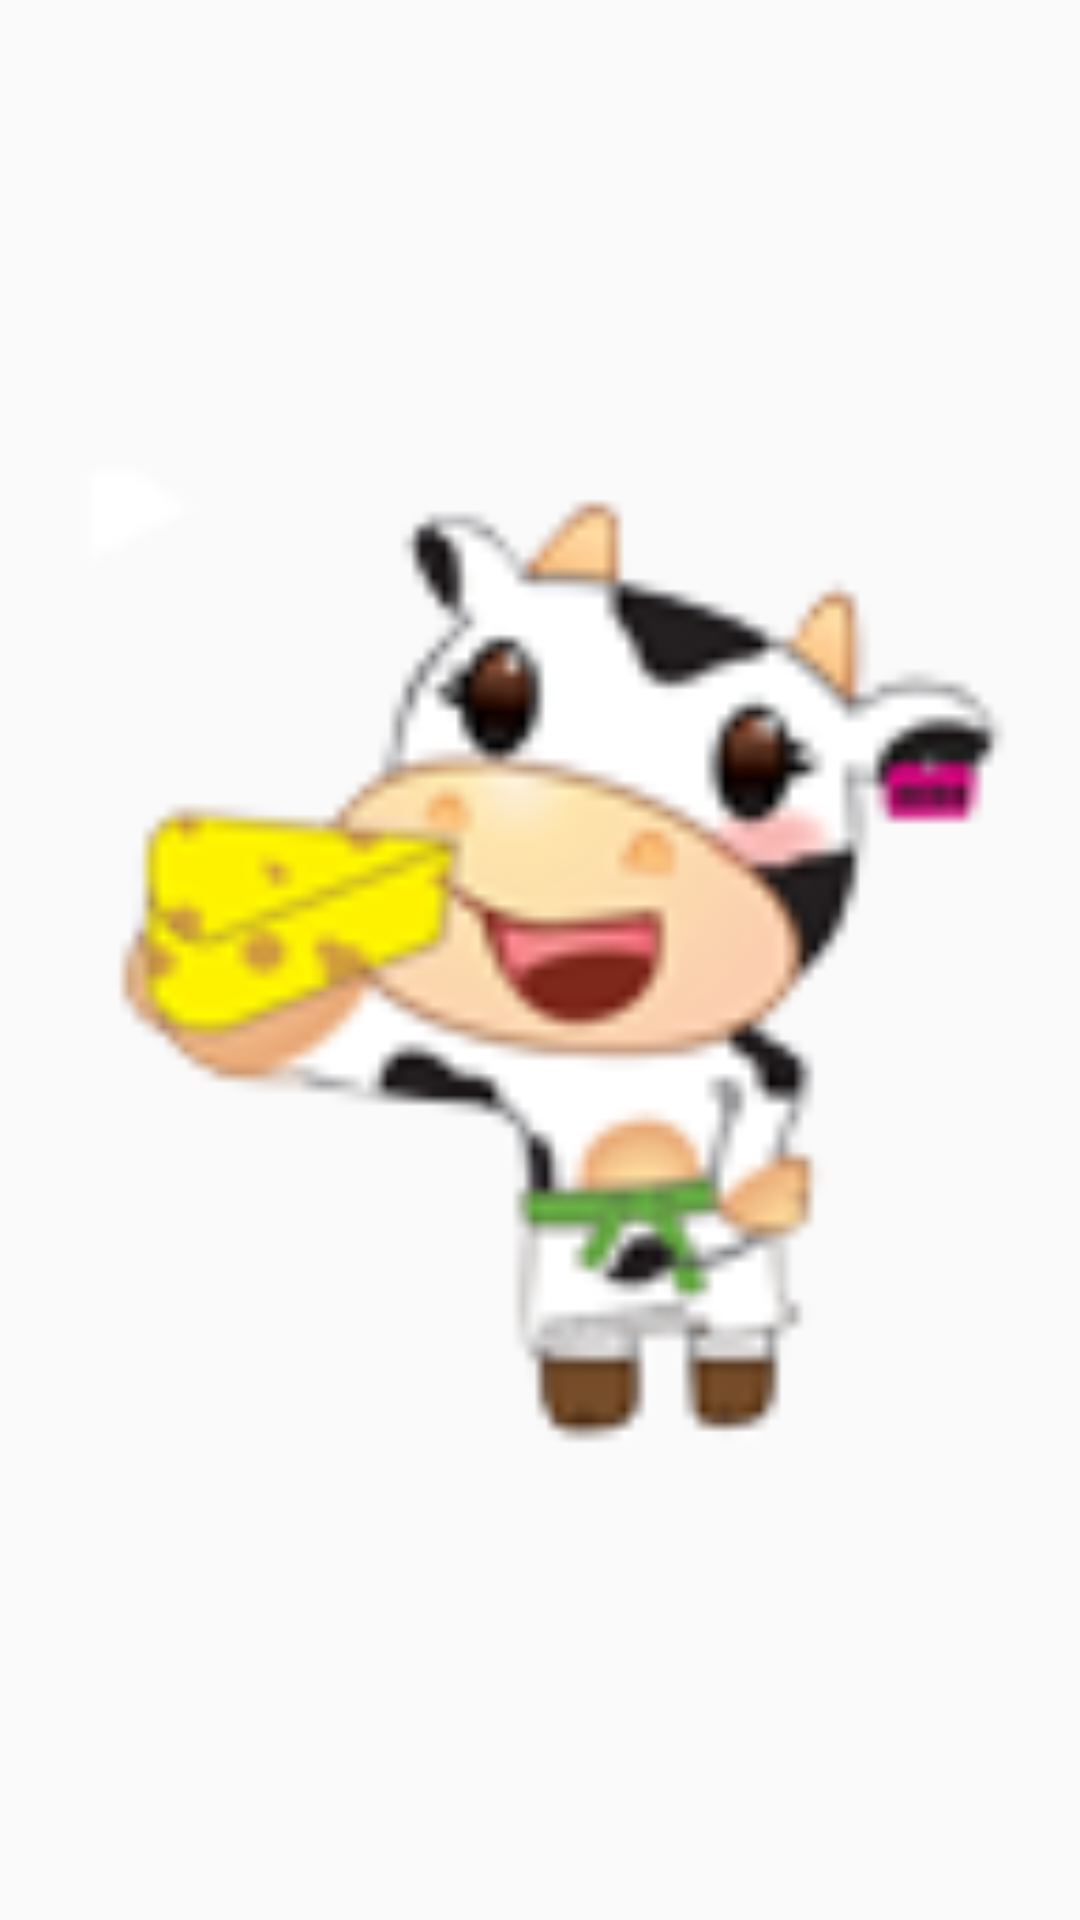

Here is an Android app screen rendered from its layout file. Give the layout XML and the strings, colors and styles it references.
<!-- AndroidManifest.xml: application theme Theme.Design.Light.NoActionBar -->
<!-- res/layout/activity_splash.xml -->
<?xml version="1.0" encoding="utf-8"?>
<layout xmlns:android="http://schemas.android.com/apk/res/android"
    xmlns:app="http://schemas.android.com/apk/res-auto"
    xmlns:tools="http://schemas.android.com/tools">

    <androidx.constraintlayout.widget.ConstraintLayout
        android:layout_width="match_parent"
        android:layout_height="match_parent"
        tools:context=".ui.view.SplashActivity">

        <ImageView
            android:layout_width="match_parent"
            android:layout_height="match_parent"
            app:layout_constraintBottom_toBottomOf="parent"
            app:layout_constraintEnd_toEndOf="parent"
            app:layout_constraintStart_toStartOf="parent"
            app:layout_constraintTop_toTopOf="parent"
            android:src="@drawable/logo"/>

    </androidx.constraintlayout.widget.ConstraintLayout>
</layout>
<!-- resources referenced by this layout -->
<resources>
  <!-- drawable logo: png bitmap (drawable-v24, 11362 bytes) -->
</resources>
